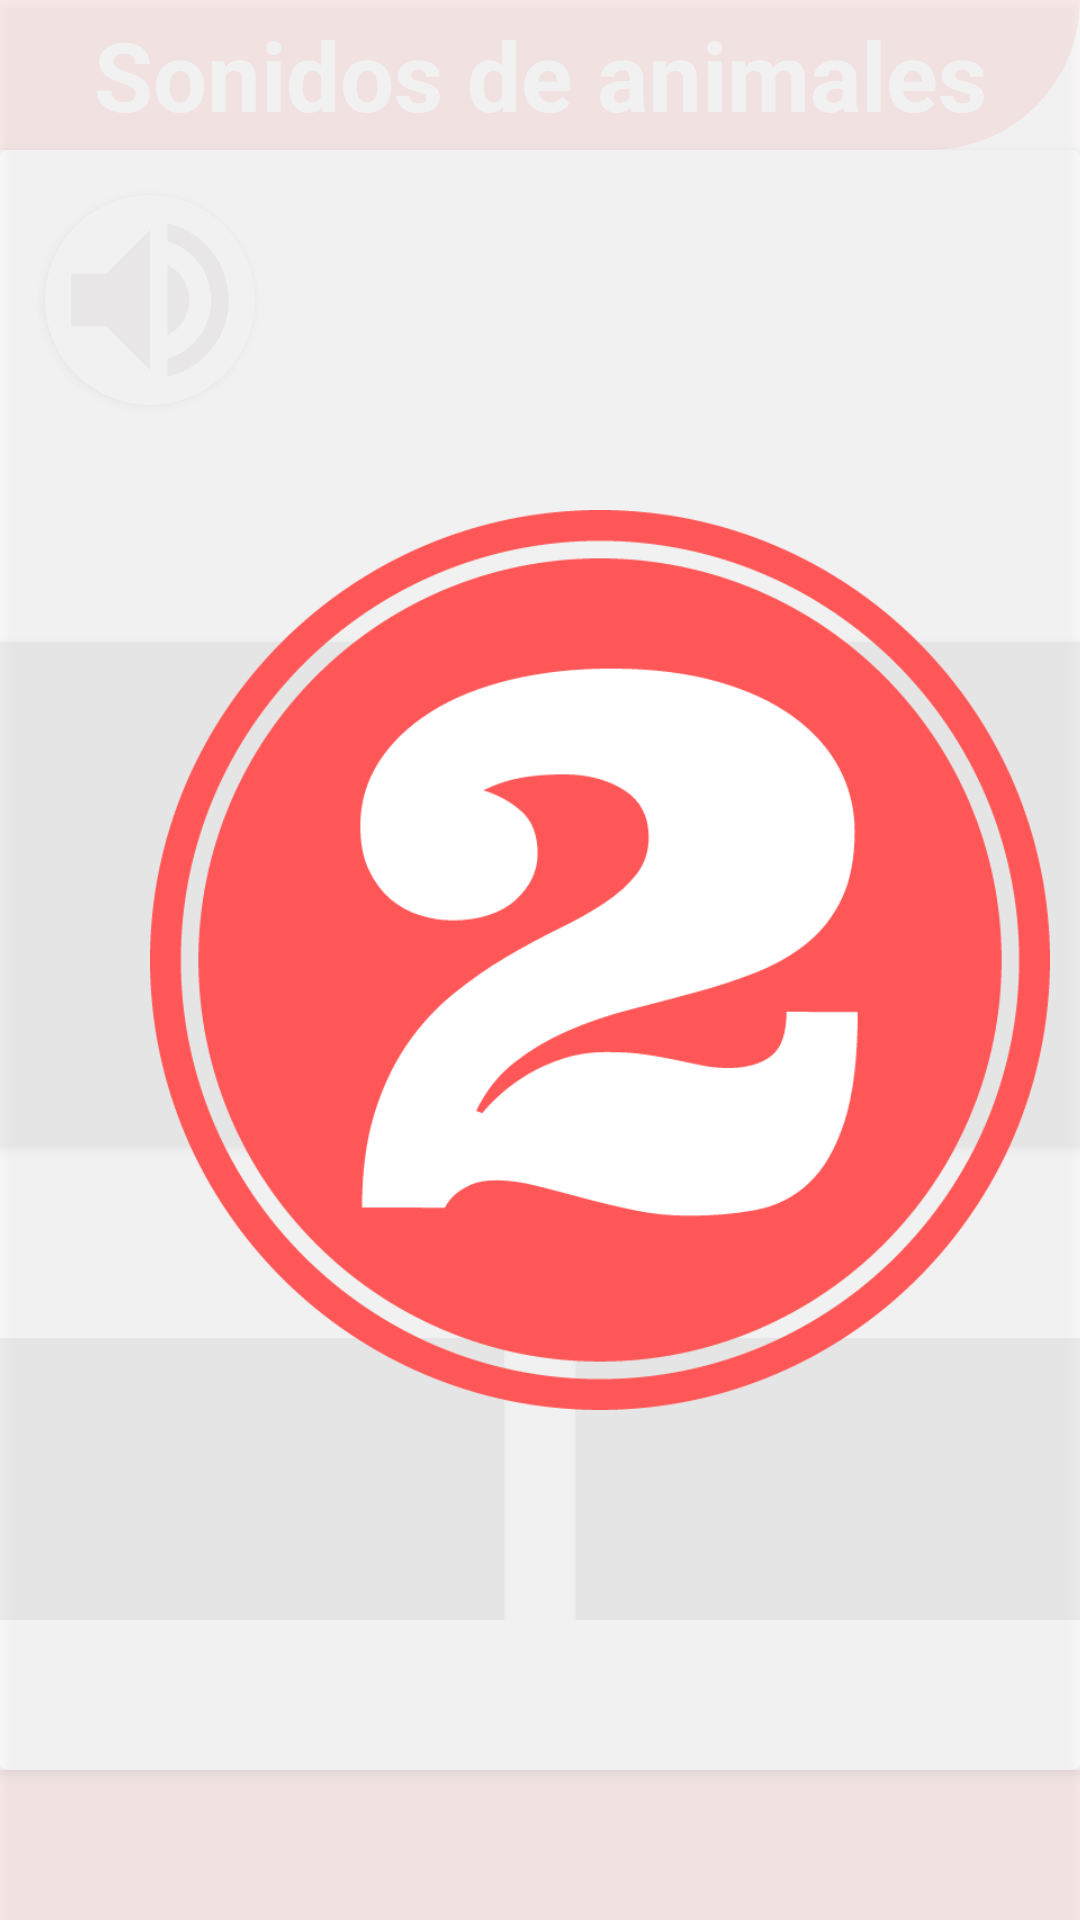

Layout XML and referenced resources for this Android screen:
<!-- AndroidManifest.xml: application theme Theme.ConectaConmigo -->
<!-- res/layout/activity_what_sound_animal.xml -->
<?xml version="1.0" encoding="utf-8"?>
<androidx.constraintlayout.widget.ConstraintLayout xmlns:android="http://schemas.android.com/apk/res/android"
    xmlns:app="http://schemas.android.com/apk/res-auto"
    xmlns:tools="http://schemas.android.com/tools"
    android:layout_width="match_parent"
    android:layout_height="match_parent"
    tools:context=".Juegos.WhatSoundAnimal">

    <androidx.appcompat.widget.LinearLayoutCompat
        android:id="@+id/timeScreen"
        android:layout_height="0dp"
        android:layout_width="match_parent"
        app:layout_constraintTop_toTopOf="parent"
        app:layout_constraintBottom_toBottomOf="parent"
        app:layout_constraintStart_toStartOf="parent"
        android:background="#A6FFFEFE"
        android:elevation="3dp">

        <androidx.appcompat.widget.AppCompatImageView
            android:id="@+id/segundos"
            android:layout_width="300dp"
            android:layout_height="300dp"
            android:layout_marginLeft="50dp"
            android:layout_gravity="center"
            android:background="@drawable/numero2"/>
    </androidx.appcompat.widget.LinearLayoutCompat>

    <androidx.appcompat.widget.AppCompatTextView
        android:id="@+id/titleSounds"
        android:layout_width="0dp"
        android:layout_height="50dp"
        android:background="@drawable/titlebar"
        android:gravity="center"
        android:text="Sonidos de animales"
        android:textColor="#ffffff"
        android:textSize="32sp"
        android:textStyle="bold"
        app:layout_constraintEnd_toEndOf="parent"
        app:layout_constraintStart_toStartOf="parent"
        app:layout_constraintTop_toTopOf="parent" />

    <androidx.cardview.widget.CardView
        android:layout_width="0dp"
        android:layout_height="0dp"
        app:layout_constraintBottom_toTopOf="@id/bottomSounds"
        app:layout_constraintEnd_toEndOf="parent"
        app:layout_constraintStart_toStartOf="parent"
        app:layout_constraintTop_toBottomOf="@id/titleSounds">

        <androidx.appcompat.widget.LinearLayoutCompat
            android:layout_width="match_parent"
            android:layout_height="match_parent"
            android:orientation="vertical">

            <androidx.appcompat.widget.AppCompatButton
                android:id="@+id/buttonSound"
                android:layout_width="70dp"
                android:layout_height="70dp"
                android:layout_margin="15dp"
                android:background="@drawable/circular_button_selector" />

            <androidx.appcompat.widget.LinearLayoutCompat
                android:layout_width="match_parent"
                android:layout_height="wrap_content"
                android:layout_marginTop="50dp"
                android:layout_marginBottom="50dp"
                android:gravity="center"
                android:orientation="horizontal">

                <androidx.appcompat.widget.AppCompatButton
                    android:id="@+id/btnAnimal1"
                    android:layout_width="180dp"
                    android:layout_height="180dp"
                    android:layout_margin="8dp"
                    android:textColor="#00FFFFFF"
                    />

                <androidx.appcompat.widget.AppCompatButton
                    android:id="@+id/btnAnimal2"
                    android:layout_width="180dp"
                    android:layout_height="180dp"
                    android:layout_margin="8dp"
                    android:textColor="#00FFFFFF"
                    />
            </androidx.appcompat.widget.LinearLayoutCompat>

            <androidx.appcompat.widget.LinearLayoutCompat
                android:layout_width="match_parent"
                android:layout_height="wrap_content"
                android:layout_marginBottom="50dp"
                android:gravity="center"
                android:orientation="horizontal">

                <androidx.appcompat.widget.AppCompatButton
                    android:id="@+id/btnAnimal3"
                    android:layout_width="180dp"
                    android:layout_height="180dp"
                    android:layout_margin="8dp"
                    android:textColor="#00FFFFFF"
                    />

                <androidx.appcompat.widget.AppCompatButton
                    android:id="@+id/btnAnimal4"
                    android:layout_width="180dp"
                    android:layout_height="180dp"
                    android:layout_margin="8dp"
                    android:textColor="#00FFFFFF"
                    />
            </androidx.appcompat.widget.LinearLayoutCompat>
        </androidx.appcompat.widget.LinearLayoutCompat>
    </androidx.cardview.widget.CardView>

    <View
        android:id="@+id/bottomSounds"
        android:layout_width="match_parent"
        android:layout_height="50dp"
        android:background="#F16A6A"
        app:layout_constraintBottom_toBottomOf="parent"
        app:layout_constraintEnd_toEndOf="parent"
        app:layout_constraintStart_toStartOf="parent" />

    <FrameLayout
        android:id="@+id/Calificacion"
        android:layout_width="match_parent"
        android:layout_height="match_parent"
        app:layout_constraintTop_toTopOf="parent"
        app:layout_constraintBottom_toBottomOf="parent"
        app:layout_constraintStart_toStartOf="parent"
        android:background="#A6FFFEFE"
        android:elevation="0dp">

        <androidx.cardview.widget.CardView
            android:layout_width="325dp"
            android:layout_height="325dp"
            app:cardBackgroundColor="#ffff"
            app:cardCornerRadius="50dp"
            android:layout_marginStart="40dp"
            android:layout_marginTop="255dp"/>

        <androidx.cardview.widget.CardView
            android:layout_width="300dp"
            android:layout_height="300dp"
            app:cardBackgroundColor="#F16A6A"
            app:cardCornerRadius="50dp"
            android:layout_marginStart="52dp"
            android:layout_marginTop="268dp">

            <LinearLayout
                android:id="@+id/confettiLayout"
                android:layout_width="match_parent"
                android:layout_height="match_parent"
                android:orientation="vertical"/>

            <LinearLayout
                android:layout_width="wrap_content"
                android:layout_height="wrap_content"
                android:orientation="vertical">

                <LinearLayout
                    android:layout_width="wrap_content"
                    android:layout_height="wrap_content"
                    android:orientation="horizontal">

                    <androidx.appcompat.widget.AppCompatImageView
                        android:id="@+id/star1"
                        android:layout_width="80dp"
                        android:layout_height="80dp"
                        android:layout_margin="10dp"
                        android:background="@drawable/calestb"/>

                    <androidx.appcompat.widget.AppCompatImageView
                        android:id="@+id/star2"
                        android:layout_width="80dp"
                        android:layout_height="80dp"
                        android:layout_margin="10dp"
                        android:background="@drawable/calestb"/>

                    <androidx.appcompat.widget.AppCompatImageView
                        android:id="@+id/star3"
                        android:layout_width="80dp"
                        android:layout_height="80dp"
                        android:layout_margin="10dp"
                        android:background="@drawable/calestb"/>
                </LinearLayout>

                <LinearLayout
                    android:layout_width="wrap_content"
                    android:layout_height="wrap_content"
                    android:layout_gravity="center"
                    android:orientation="vertical"
                    android:layout_marginTop="10dp">

                    <TextView
                        android:layout_width="wrap_content"
                        android:layout_height="wrap_content"
                        android:layout_margin="10dp"
                        android:text="Nivel completado"
                        android:textSize="30dp"
                        android:textColor="#ffff"
                        android:textStyle="bold"/>
                </LinearLayout>

                <LinearLayout
                    android:layout_width="wrap_content"
                    android:layout_height="wrap_content"
                    android:layout_gravity="center"
                    android:layout_marginTop="40dp">

                    <androidx.appcompat.widget.AppCompatButton
                        android:id="@+id/btnStars"
                        android:layout_width="200dp"
                        android:layout_height="60dp"
                        android:background="@drawable/button_selector"
                        android:text="Continuar"
                        android:textColor="#F16A6A"
                        android:textStyle="bold"/>
                </LinearLayout>
            </LinearLayout>
        </androidx.cardview.widget.CardView>
    </FrameLayout>
</androidx.constraintlayout.widget.ConstraintLayout>
<!-- resources referenced by this layout -->
<resources>
  <!-- drawable circular_button_selector (drawable) -->
  <?xml version="1.0" encoding="utf-8"?>
  <selector xmlns:android="http://schemas.android.com/apk/res/android">
      <item android:state_enabled="true"
          android:state_pressed="true"
          android:elevation="10dp">
          <layer-list>
              
  
              
              <item android:right="2dp" android:left="2dp" android:top="2dp" android:bottom="2dp">
                  <shape android:shape="rectangle">
                      <solid android:color="#ffffff" />
                      <corners android:radius="250dp" />
                  </shape>
              </item>
              <item android:right="2dp" android:left="2dp" android:top="2dp" android:bottom="2dp" android:drawable="@drawable/sound"/>
          </layer-list>
      </item>
      <item android:state_enabled="true"
          android:state_pressed="false">
          <layer-list>
              
              <item>
                  <shape android:shape="rectangle">
                      <solid android:color="#ffffff" />
                      <corners android:radius="250dp" />
                  </shape>
              </item>
              <item android:drawable="@drawable/sound"/>
          </layer-list>
      </item>
  
  </selector>
  <!-- drawable titlebar (drawable) -->
  <?xml version="1.0" encoding="utf-8"?>
  <shape xmlns:android="http://schemas.android.com/apk/res/android">
      <corners
          android:topRightRadius="0dp"
          android:topLeftRadius="0dp"
          android:bottomRightRadius="50dp"
          android:bottomLeftRadius="0dp" />
      <solid android:color="#F16A6A" />
  </shape>
  <style name="Theme.ConectaConmigo" parent="Theme.MaterialComponents.DayNight.NoActionBar">
          
          <item name="colorPrimary">@color/purple_500</item>
          <item name="colorPrimaryVariant">@color/purple_700</item>
          <item name="colorOnPrimary">@color/white</item>
          
          <item name="colorSecondary">@color/teal_200</item>
          <item name="colorSecondaryVariant">@color/teal_700</item>
          <item name="colorOnSecondary">@color/black</item>
          
          <item name="android:statusBarColor" tools:targetApi="l">#C9C7D1</item>
          
      </style>
  <!-- drawable sound (drawable) -->
  <vector android:autoMirrored="true" android:height="24dp"
      android:tint="#DCDADA" android:viewportHeight="24"
      android:viewportWidth="24" android:width="24dp" xmlns:android="http://schemas.android.com/apk/res/android">
      <path android:fillColor="@android:color/white" android:pathData="M3,9v6h4l5,5L12,4L7,9L3,9zM16.5,12c0,-1.77 -1.02,-3.29 -2.5,-4.03v8.05c1.48,-0.73 2.5,-2.25 2.5,-4.02zM14,3.23v2.06c2.89,0.86 5,3.54 5,6.71s-2.11,5.85 -5,6.71v2.06c4.01,-0.91 7,-4.49 7,-8.77s-2.99,-7.86 -7,-8.77z"/>
  </vector>
  <!-- not gathered from this repository: default colours our renderer supplied (Android Studio template values) -->
  <color name="purple_500">#FF6200EE</color>
  <color name="purple_700">#FF3700B3</color>
  <color name="teal_200">#FF03DAC5</color>
  <color name="teal_700">#FF018786</color>
  <color name="black">#FF000000</color>
  <color name="white">#FFFFFFFF</color>
</resources>
